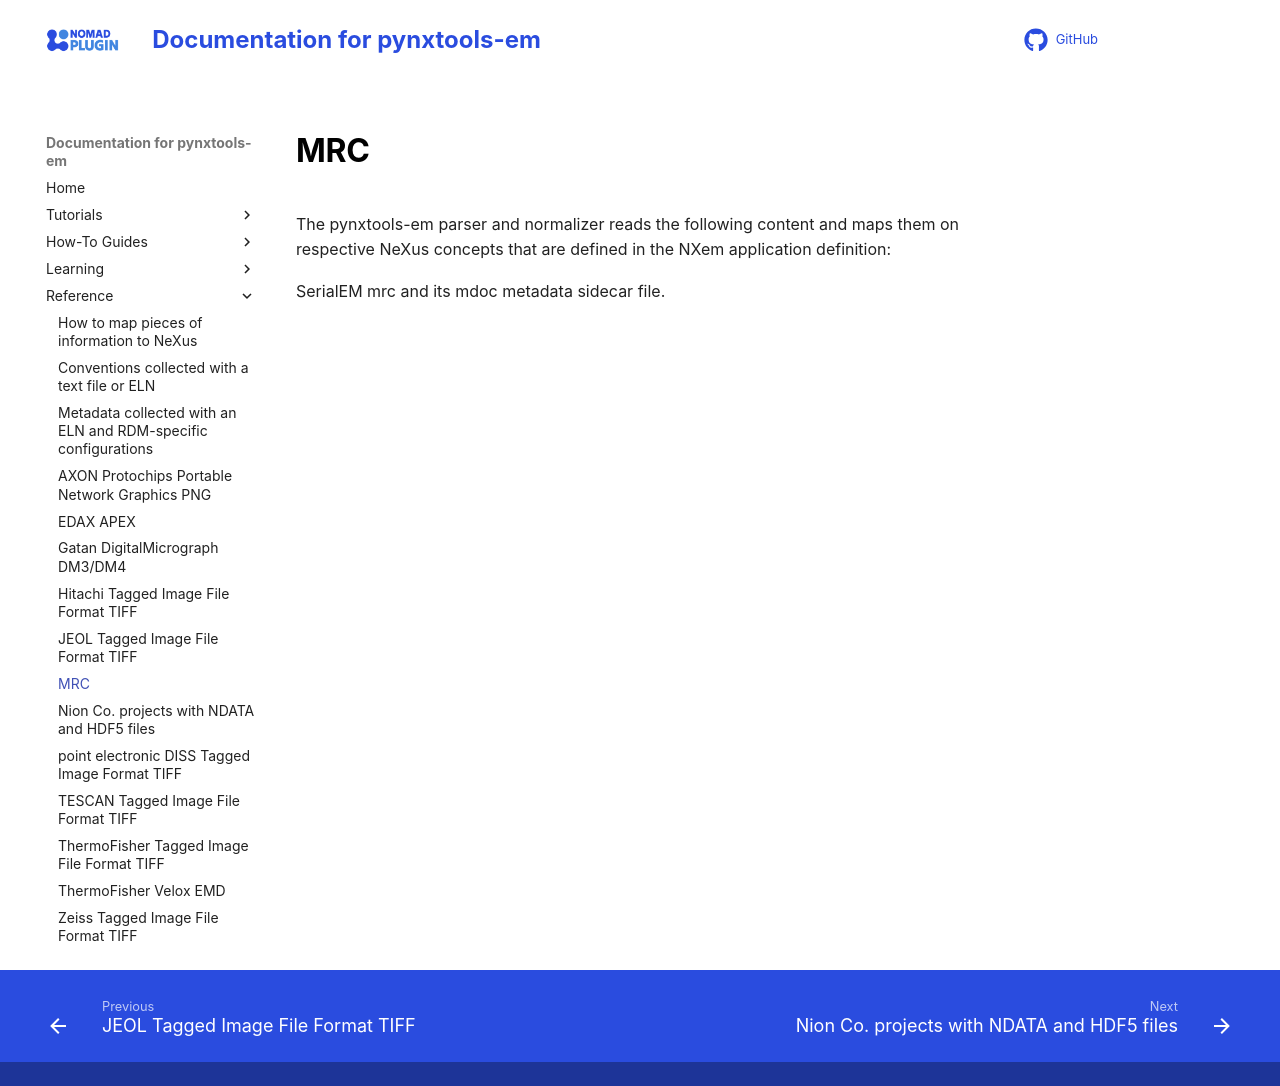

repository: FAIRmat-NFDI/pynxtools-em · page: reference/rsciio_mrc.html · generator: mkdocs

# MRC

The pynxtools-em parser and normalizer reads the following content and maps them on respective NeXus concepts that are defined in the NXem application definition:

SerialEM mrc and its mdoc metadata sidecar file.
